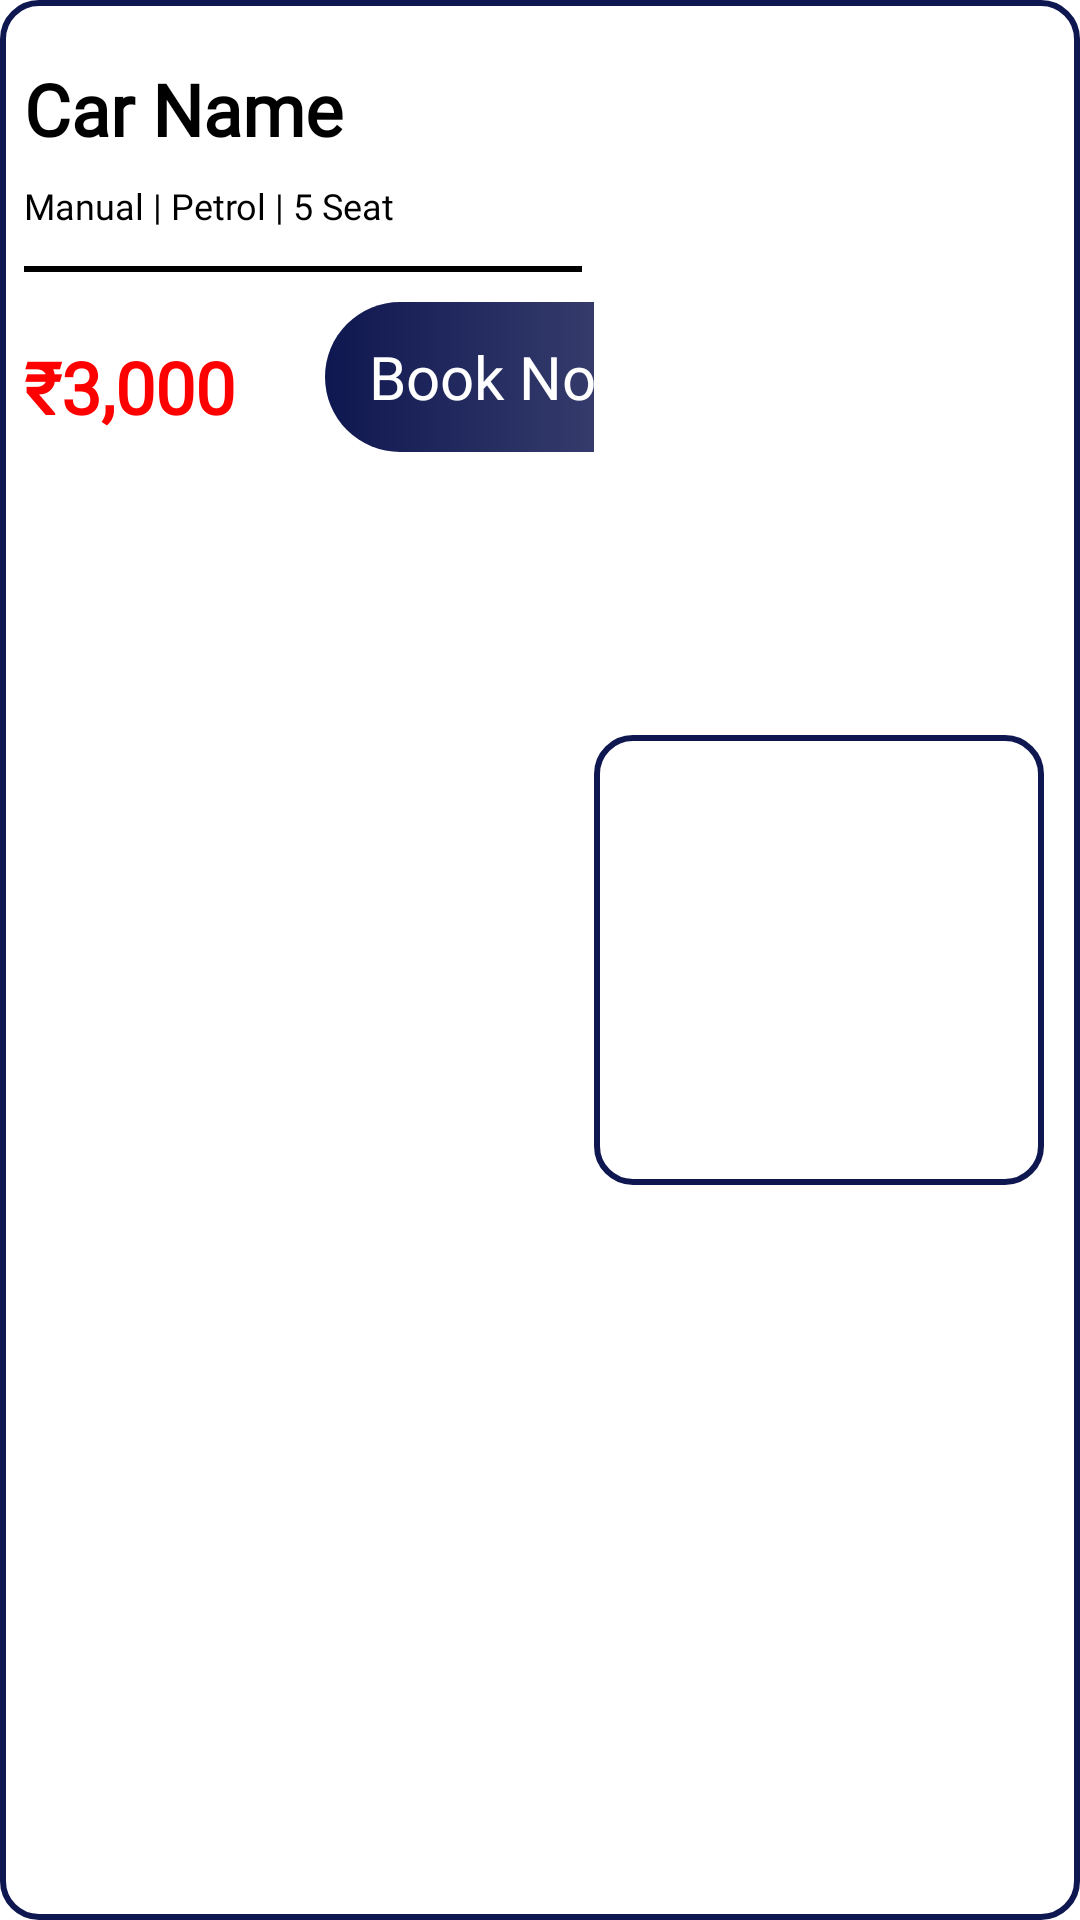

The Android layout XML behind this screen, and the referenced resources:
<!-- AndroidManifest.xml: application theme Theme.MergeRoommate -->
<!-- res/layout/car_list_item_layout.xml -->
<?xml version="1.0" encoding="utf-8"?>
<androidx.constraintlayout.widget.ConstraintLayout xmlns:android="http://schemas.android.com/apk/res/android"
    android:layout_width="match_parent"
    android:layout_height="wrap_content"
    xmlns:app="http://schemas.android.com/apk/res-auto"
    android:background="@drawable/rounded_corner_bg"
    android:layout_margin="5dp"
    android:padding="8dp">

    <ImageView
        android:id="@+id/iv_car"
        android:layout_width="150dp"
        android:layout_height="150dp"
        android:layout_margin="4dp"
        android:padding="8dp"
        android:src="@drawable/ic_car_rental__1_"
        android:background="@drawable/rounded_corner_bg"
        app:layout_constraintEnd_toEndOf="parent"
        app:layout_constraintTop_toTopOf="parent"
        app:layout_constraintBottom_toBottomOf="parent"/>

    <LinearLayout
        android:layout_width="0dp"
        android:layout_height="match_parent"
        android:orientation="vertical"
        android:layout_alignEnd="@id/iv_car"
        app:layout_constraintStart_toStartOf="parent"
        app:layout_constraintEnd_toStartOf="@id/iv_car">

        <TextView
            android:id="@+id/tv_car_name"
            android:layout_width="wrap_content"
            android:layout_height="wrap_content"
            android:layout_marginTop="12dp"
            android:text="Car Name"
            android:textColor="@color/black"
            android:textSize="24sp"
            android:textStyle="bold"
            android:fontFamily="@font/ubuntu"/>

        <TextView
            android:id="@+id/tv_car_details"
            android:layout_width="wrap_content"
            android:layout_height="wrap_content"
            android:layout_marginTop="8dp"
            android:textColor="@color/black"
            android:textSize="12sp"
            android:text="Manual | Petrol | 5 Seat"
            android:fontFamily="@font/ubuntu"/>

        <View
            android:layout_width="match_parent"
            android:layout_height="2dp"
            android:background="@color/black"
            android:layout_marginTop="12dp"
            android:layout_marginEnd="4dp"/>

        <LinearLayout
            android:layout_width="match_parent"
            android:layout_height="wrap_content"
            android:orientation="horizontal"
            android:layout_marginTop="10dp">

            <TextView
                android:id="@+id/tv_car_price"
                android:layout_width="wrap_content"
                android:layout_height="wrap_content"
                android:layout_marginTop="12dp"
                android:text="₹3,000"
                android:textColor="@color/red"
                android:textSize="24sp"
                android:textStyle="bold"
                android:fontFamily="@font/ubuntu"/>

            <TextView
                android:id="@+id/book_now"
                android:layout_width="120dp"
                android:layout_height="50dp"
                android:layout_gravity="center"
                android:layout_marginStart="30dp"
                android:background="@drawable/login_click"
                android:padding="0dp"
                android:text="Book Now"
                android:textAlignment="center"
                android:textColor="@color/white"
                android:textSize="20sp"
                android:gravity="center"
                android:fontFamily="@font/ubuntu"/>

        </LinearLayout>




    </LinearLayout>



</androidx.constraintlayout.widget.ConstraintLayout>
<!-- resources referenced by this layout -->
<resources>
  <color name="black">#FF000000</color>
  <color name="red">#FF0000</color>
  <color name="white">#FFFFFFFF</color>
  <!-- drawable login_click (drawable) -->
  <?xml version="1.0" encoding="utf-8"?>
  <selector xmlns:android="http://schemas.android.com/apk/res/android">
      <item android:state_focused="true"
          android:state_pressed="false"
          android:drawable="@drawable/register_button_bg" />
      <item android:state_focused="true"
          android:state_pressed="true"
          android:drawable="@drawable/register_button_bg" />
      <item android:state_focused="false"
          android:state_pressed="true"
          android:drawable="@drawable/register_button_bg" />
      <item android:drawable="@drawable/login_button_bg" />
  </selector>
  <!-- drawable rounded_corner_bg (drawable) -->
  <?xml version="1.0" encoding="utf-8"?>
  <selector xmlns:android="http://schemas.android.com/apk/res/android">
      <item>
          <shape
              android:shape="rectangle">
              <stroke
                  android:width="2dp"
                  android:color="@color/deep_blue"/>
              <corners
                  android:radius="12dp"/>
          </shape>
      </item>
  
  </selector>
  <style name="Theme.MergeRoommate" parent="Theme.MaterialComponents.DayNight.NoActionBar">
          
          <item name="colorPrimary">@color/purple_500</item>
          <item name="colorPrimaryVariant">@color/purple_700</item>
          <item name="colorOnPrimary">@color/white</item>
          
          <item name="colorSecondary">@color/teal_200</item>
          <item name="colorSecondaryVariant">@color/teal_700</item>
          <item name="colorOnSecondary">@color/black</item>
          
          <item name="android:statusBarColor" tools:targetApi="l">?attr/colorPrimaryVariant</item>
          
      </style>
  <!-- drawable register_button_bg (drawable) -->
  <?xml version="1.0" encoding="utf-8"?>
  <selector xmlns:android="http://schemas.android.com/apk/res/android">
      <item>
          <shape
              android:shape="rectangle">
              <corners
                  android:radius="90dp"/>
              <stroke
                  android:color="@color/deep_blue"
                  android:width="2dp"/>
          </shape>
      </item>
  </selector>
  <!-- drawable login_button_bg (drawable) -->
  <?xml version="1.0" encoding="utf-8"?>
  <shape xmlns:android="http://schemas.android.com/apk/res/android"
      android:shape="rectangle">
      <corners android:radius="90dp" />
      <gradient
          android:startColor="@color/deep_blue"
          android:endColor="#D2192057"/>
  
  </shape>
  <color name="deep_blue">#0F1750</color>
  <color name="purple_500">#FF6200EE</color>
  <color name="purple_700">#FF3700B3</color>
  <color name="teal_200">#FF03DAC5</color>
  <color name="teal_700">#FF018786</color>
</resources>
